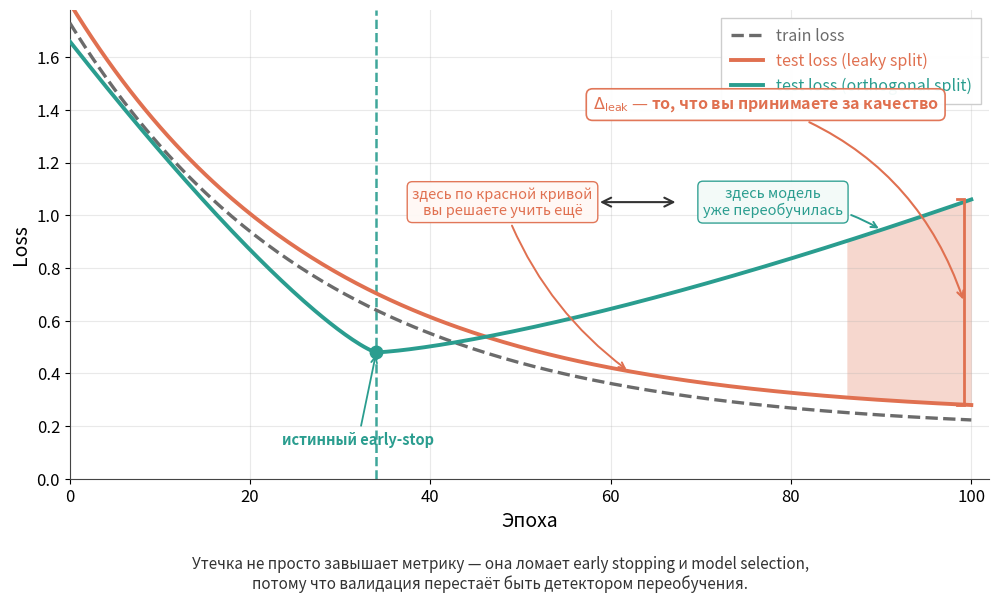

Here is the Python script that generated this plot:
#!/usr/bin/env python3
"""Schematic: leaky vs orthogonal test loss — early stopping breaks under leakage.

Conceptual curves (not empirical). For presentation slides.

Usage:
  python -m src.run.presentation.plot_leak_breaks_early_stopping
  python -m src.run.presentation.plot_leak_breaks_early_stopping --lang en
"""

from __future__ import annotations

import argparse
from pathlib import Path

import numpy as np

# Okabe–Ito-adjacent + requested coral / teal accents
COLOR_TRAIN = "#6B6B6B"
COLOR_LEAKY = "#E07050"  # coral / red — reported metric
COLOR_ORTHO = "#2A9D8F"  # teal / green — true generalization
COLOR_DELTA = "#E07050"
COLOR_ANNOT = "#333333"


def _curves(n: int = 240) -> tuple[np.ndarray, np.ndarray, np.ndarray, np.ndarray, float]:
    """Synthetic train / leaky-test / orthogonal-test losses vs epoch."""
    epochs = np.linspace(0.0, 100.0, n)

    # Monotone train decay
    train = 1.55 * np.exp(-epochs / 28.0) + 0.18

    # Leaky test tracks train closely and keeps falling (no U-turn)
    leaky = train + 0.055 + 0.02 * np.exp(-epochs / 40.0)

    # Orthogonal: asymmetric U with pinned minimum (true early-stop)
    e_star = 34.0
    y_star = 0.48
    left = (e_star - epochs) / e_star
    right = (epochs - e_star) / (100.0 - e_star)
    ortho = np.where(
        epochs <= e_star,
        y_star + 1.18 * np.maximum(left, 0.0) ** 1.25,
        y_star + 0.58 * np.maximum(right, 0.0) ** 1.35,
    )

    return epochs, train, leaky, ortho, e_star


def _labels(lang: str) -> dict[str, str]:
    if lang == "en":
        return {
            "xlabel": "Epoch",
            "ylabel": "Loss",
            "train": "train loss",
            "leaky": "test loss (leaky split)",
            "ortho": "test loss (orthogonal split)",
            "delta": r"$\Delta_{\mathrm{leak}}$ — what you treat as quality",
            "arrow_left": "red curve: keep training",
            "arrow_right": "model already overfit",
            "early_stop": "true early-stop",
            "takeaway": (
                "Leakage does not merely inflate the metric — it breaks early stopping\n"
                "and model selection: validation ceases to detect overfitting."
            ),
        }
    return {
        "xlabel": "Эпоха",
        "ylabel": "Loss",
        "train": "train loss",
        "leaky": "test loss (leaky split)",
        "ortho": "test loss (orthogonal split)",
        "delta": r"$\Delta_{\mathrm{leak}}$ — то, что вы принимаете за качество",
        "arrow_left": "здесь по красной кривой\nвы решаете учить ещё",
        "arrow_right": "здесь модель\nуже переобучилась",
        "early_stop": "истинный early-stop",
        "takeaway": (
            "Утечка не просто завышает метрику — она ломает early stopping и model selection,\n"
            "потому что валидация перестаёт быть детектором переобучения."
        ),
    }


def plot(
    out_dir: Path,
    *,
    lang: str = "ru",
    stem: str = "leak_breaks_early_stopping",
) -> list[Path]:
    import matplotlib

    matplotlib.use("Agg")
    import matplotlib.pyplot as plt
    from matplotlib.patches import FancyArrowPatch

    out_dir = Path(out_dir)
    out_dir.mkdir(parents=True, exist_ok=True)
    L = _labels(lang)
    epochs, train, leaky, ortho, e_star = _curves()
    i_min = int(np.argmin(ortho))
    y_min = float(ortho[i_min])

    # Presentation-friendly size (widescreen-ish slide panel)
    fig, ax = plt.subplots(figsize=(10.5, 6.2), dpi=150)
    fig.patch.set_facecolor("white")
    ax.set_facecolor("white")

    ax.plot(
        epochs,
        train,
        color=COLOR_TRAIN,
        ls="--",
        lw=2.4,
        label=L["train"],
        zorder=3,
    )
    ax.plot(
        epochs,
        leaky,
        color=COLOR_LEAKY,
        ls="-",
        lw=2.8,
        label=L["leaky"],
        zorder=4,
    )
    ax.plot(
        epochs,
        ortho,
        color=COLOR_ORTHO,
        ls="-",
        lw=2.8,
        label=L["ortho"],
        zorder=5,
    )

    # Vertical dashed line at orthogonal minimum
    ax.axvline(
        e_star,
        color=COLOR_ORTHO,
        ls="--",
        lw=1.8,
        alpha=0.9,
        zorder=2,
    )
    ax.plot([e_star], [y_min], "o", color=COLOR_ORTHO, ms=9, zorder=6, clip_on=False)
    ax.annotate(
        L["early_stop"],
        xy=(e_star, y_min),
        xytext=(e_star - 2, 0.12),
        fontsize=10.5,
        color=COLOR_ORTHO,
        ha="center",
        va="bottom",
        fontweight="bold",
        arrowprops=dict(
            arrowstyle="->",
            color=COLOR_ORTHO,
            lw=1.3,
            connectionstyle="arc3,rad=0.0",
        ),
    )

    # Δ_leak band at end of training (between leaky and ortho)
    e_lo, e_hi = 86.0, 100.0
    mask = (epochs >= e_lo) & (epochs <= e_hi)
    ax.fill_between(
        epochs[mask],
        leaky[mask],
        ortho[mask],
        color=COLOR_DELTA,
        alpha=0.28,
        zorder=1,
        linewidth=0,
    )
    # Bracket ticks on the Δ band
    y_l = float(leaky[-1])
    y_o = float(ortho[-1])
    ax.plot([99.2, 99.2], [y_l, y_o], color=COLOR_LEAKY, lw=2.0, solid_capstyle="butt", zorder=6)
    ax.plot([98.4, 99.2], [y_l, y_l], color=COLOR_LEAKY, lw=2.0, zorder=6)
    ax.plot([98.4, 99.2], [y_o, y_o], color=COLOR_LEAKY, lw=2.0, zorder=6)
    mid_e = 94.0
    mid_y = 0.5 * (y_l + y_o)
    ax.annotate(
        L["delta"],
        xy=(99.2, mid_y),
        xytext=(58, 1.42),
        fontsize=11.5,
        color=COLOR_LEAKY,
        fontweight="bold",
        ha="left",
        va="center",
        arrowprops=dict(
            arrowstyle="->",
            color=COLOR_LEAKY,
            lw=1.5,
            connectionstyle="arc3,rad=-0.25",
        ),
        bbox=dict(
            boxstyle="round,pad=0.4",
            facecolor="white",
            edgecolor=COLOR_LEAKY,
            alpha=0.95,
            linewidth=1.2,
        ),
        zorder=7,
    )

    # Dual narrative: keep training (by red) ↔ already overfit (by green)
    x_left, x_right = 62.0, 90.0
    y_box = 1.05
    ax.annotate(
        L["arrow_left"],
        xy=(x_left, float(np.interp(x_left, epochs, leaky))),
        xytext=(48, y_box),
        fontsize=10.5,
        color=COLOR_LEAKY,
        ha="center",
        va="center",
        arrowprops=dict(
            arrowstyle="->",
            color=COLOR_LEAKY,
            lw=1.4,
            connectionstyle="arc3,rad=0.15",
        ),
        bbox=dict(
            boxstyle="round,pad=0.35",
            facecolor="#FFF8F5",
            edgecolor=COLOR_LEAKY,
            alpha=0.95,
            linewidth=1.0,
        ),
        zorder=7,
    )
    ax.annotate(
        L["arrow_right"],
        xy=(x_right, float(np.interp(x_right, epochs, ortho))),
        xytext=(78, y_box),
        fontsize=10.5,
        color=COLOR_ORTHO,
        ha="center",
        va="center",
        arrowprops=dict(
            arrowstyle="->",
            color=COLOR_ORTHO,
            lw=1.4,
            connectionstyle="arc3,rad=-0.15",
        ),
        bbox=dict(
            boxstyle="round,pad=0.35",
            facecolor="#F3FAF8",
            edgecolor=COLOR_ORTHO,
            alpha=0.95,
            linewidth=1.0,
        ),
        zorder=7,
    )
    # Explicit ↔ between the two decision narratives
    arr = FancyArrowPatch(
        (58.5, y_box),
        (67.5, y_box),
        arrowstyle="<->",
        mutation_scale=16,
        color=COLOR_ANNOT,
        lw=1.5,
        zorder=8,
        clip_on=False,
    )
    ax.add_patch(arr)

    ax.set_xlabel(L["xlabel"], fontsize=14)
    ax.set_ylabel(L["ylabel"], fontsize=14)
    ax.set_xlim(0, 102)
    ax.set_ylim(0.0, 1.78)
    ax.tick_params(axis="both", labelsize=12)
    for spine in ("top", "right"):
        ax.spines[spine].set_visible(False)
    ax.spines["left"].set_color("#444444")
    ax.spines["bottom"].set_color("#444444")
    ax.grid(True, which="major", color="#B0B0B0", alpha=0.28, lw=0.8)

    leg = ax.legend(
        loc="upper right",
        fontsize=11.5,
        frameon=True,
        fancybox=False,
        edgecolor="#CCCCCC",
        framealpha=0.97,
        borderpad=0.6,
    )
    for text, color in zip(
        leg.get_texts(),
        [COLOR_TRAIN, COLOR_LEAKY, COLOR_ORTHO],
    ):
        text.set_color(color)

    # Takeaway strip under the axes
    fig.text(
        0.5,
        0.015,
        L["takeaway"],
        ha="center",
        va="bottom",
        fontsize=11,
        color=COLOR_ANNOT,
        style="italic",
    )
    fig.tight_layout(rect=(0.02, 0.09, 0.98, 0.98))

    written: list[Path] = []
    for ext in ("svg", "pdf", "png"):
        path = out_dir / f"{stem}_{lang}.{ext}"
        kw: dict = {"bbox_inches": "tight", "facecolor": "white"}
        if ext == "png":
            kw["dpi"] = 300
        fig.savefig(path, **kw)
        written.append(path)
    plt.close(fig)
    return written


def main() -> None:
    p = argparse.ArgumentParser(description=__doc__)
    p.add_argument(
        "--out-dir",
        type=Path,
        default=Path("figures/presentation"),
        help="Output directory for SVG/PDF/PNG",
    )
    p.add_argument(
        "--lang",
        choices=("ru", "en", "both"),
        default="ru",
        help="Annotation language (default: ru)",
    )
    p.add_argument(
        "--stem",
        default="leak_breaks_early_stopping",
        help="Filename stem",
    )
    args = p.parse_args()
    langs = ("ru", "en") if args.lang == "both" else (args.lang,)
    for lang in langs:
        paths = plot(args.out_dir, lang=lang, stem=args.stem)
        for path in paths:
            print(path)


if __name__ == "__main__":
    main()
